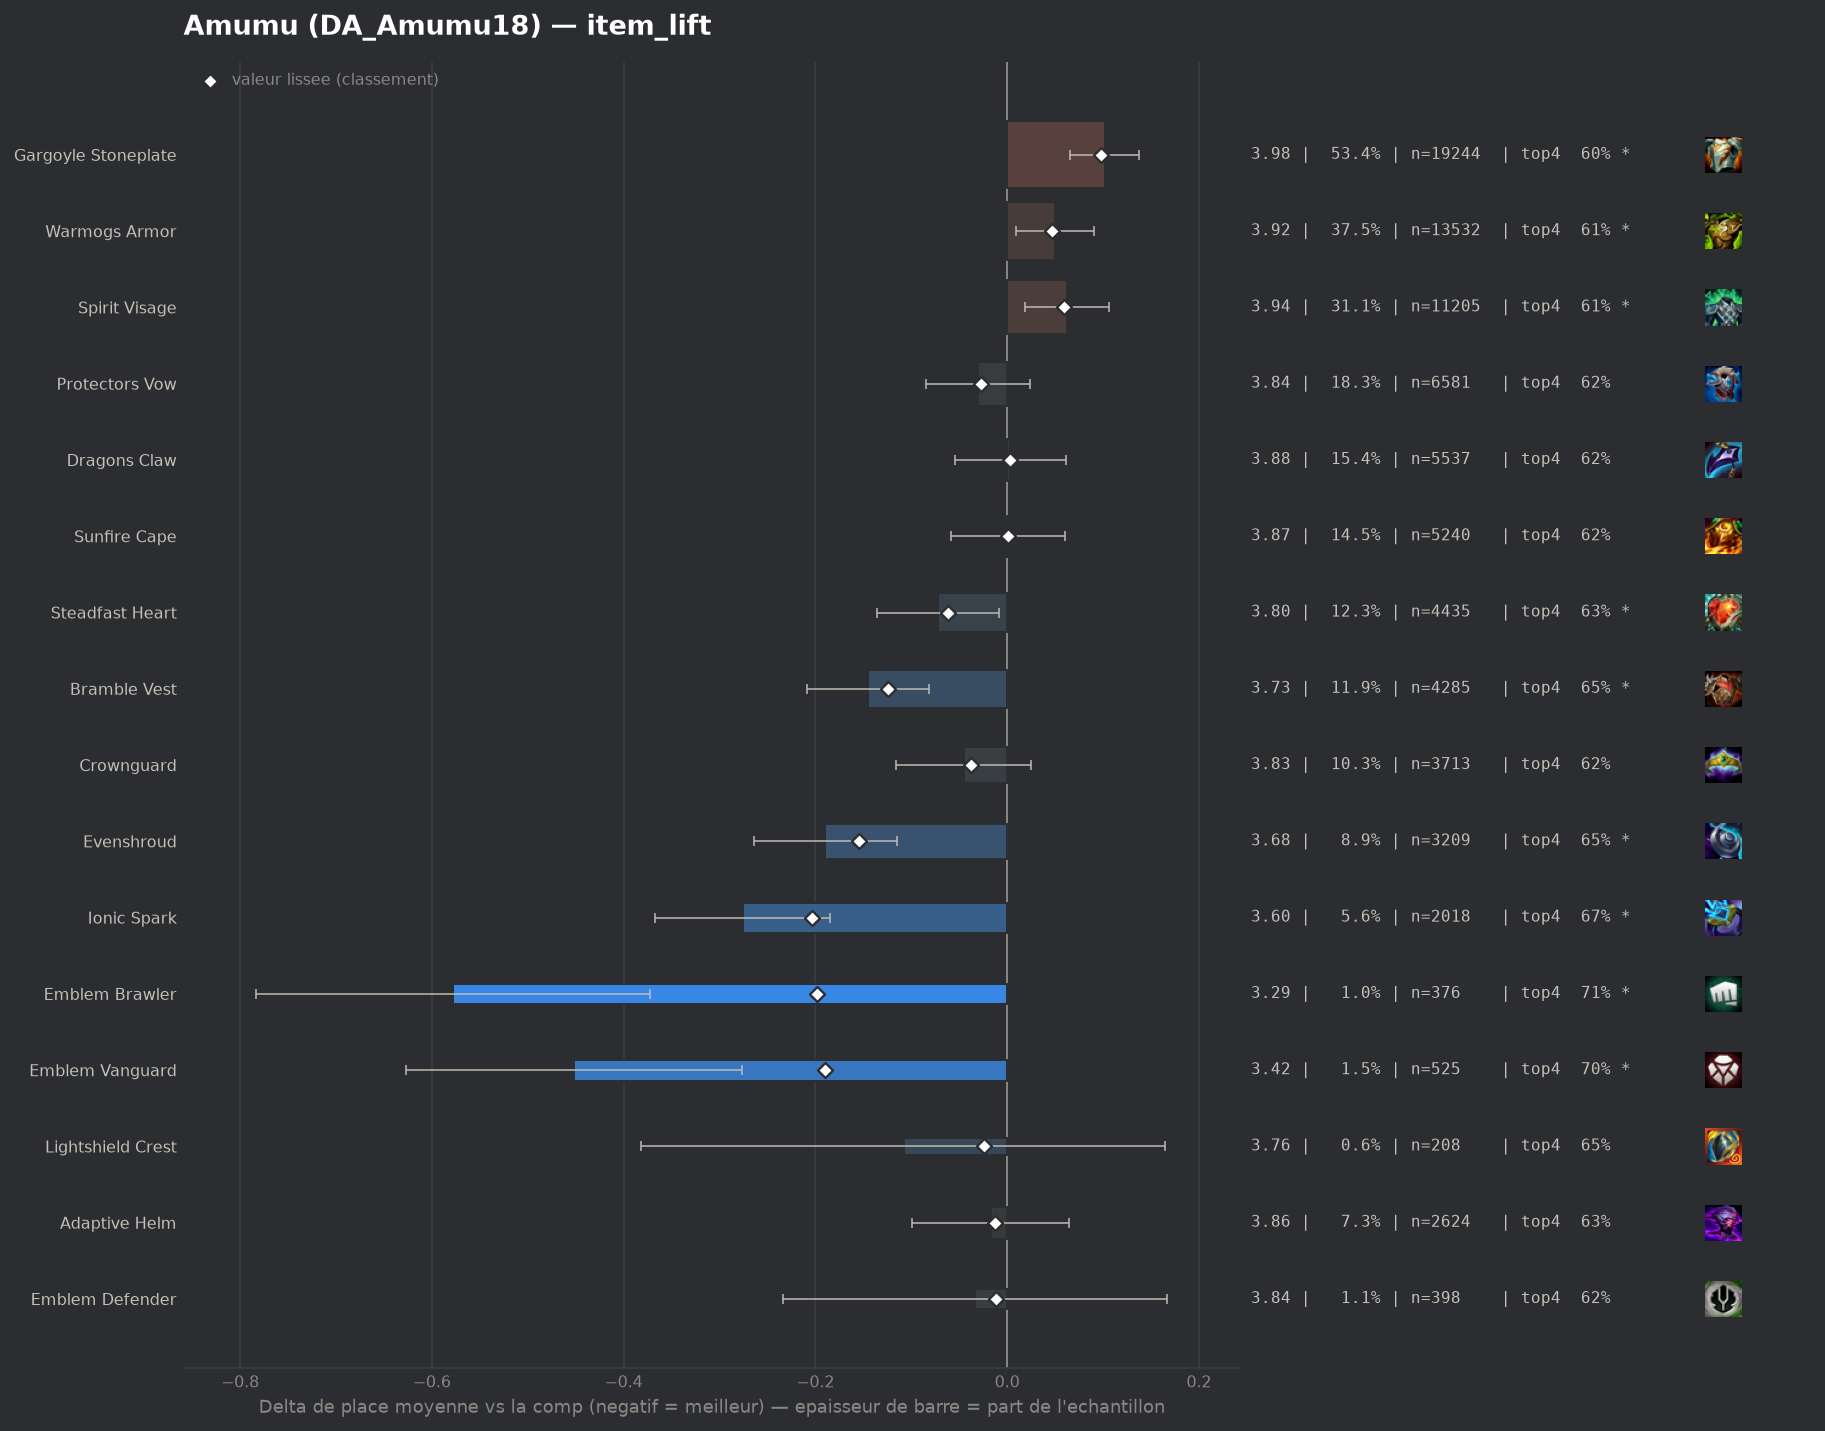

The table this chart was drawn from, first rows:
group, label, n, share, avg_place, shrunk_avg, score, d_avg, d_avg_pess, impact, d_top4, win, top2, top4, sd, z, p, significant
pepite, Ionic Spark, 2018, 0.05598, 3.597, 3.669, -0.204, -0.276, -0.185, 0.0114, 0.0532, 0.1898, 0.3662, 0.6734, 2.026, -5.95, 0.0, True
pepite, Emblem Brawler, 376, 0.01043, 3.295, 3.675, -0.198, -0.578, -0.373, 0.0021, 0.0926, 0.258, 0.4335, 0.7128, 2.019, -5.52, 0.0, True
pepite, Emblem Vanguard, 525, 0.01456, 3.421, 3.682, -0.19, -0.452, -0.277, 0.0028, 0.075, 0.2133, 0.421, 0.6952, 2.026, -5.07, 0.0, True
populaire, Evenshroud, 3209, 0.08902, 3.683, 3.718, -0.155, -0.19, -0.115, 0.0138, 0.033, 0.1864, 0.3506, 0.6532, 2.059, -5.0, 0.0, True
populaire, Bramble Vest, 4285, 0.1189, 3.728, 3.749, -0.124, -0.145, -0.081, 0.0147, 0.0314, 0.1601, 0.3356, 0.6516, 2.021, -4.42, 1e-05, True
populaire, Steadfast Heart, 4435, 0.123, 3.801, 3.811, -0.062, -0.072, -0.008, 0.0076, 0.0123, 0.161, 0.3215, 0.6325, 2.053, -2.2, 0.0276, True
populaire, Crownguard, 3713, 0.103, 3.828, 3.835, -0.038, -0.045, 0.0, 0.0039, 0.0033, 0.1643, 0.3291, 0.6235, 2.086, -1.26, 0.2074, False
populaire, Protectors Vow, 6581, 0.1826, 3.842, 3.845, -0.027, -0.03, 0.0, 0.005, -0.0037, 0.1673, 0.3191, 0.6165, 2.079, -1.1, 0.2735, False
pepite, Lightshield Crest, 208, 0.00577, 3.764, 3.849, -0.024, -0.108, 0.0, 0.0001, 0.0336, 0.1779, 0.3077, 0.6538, 2.009, -0.78, 0.4374, False
pepite, Adaptive Helm, 2624, 0.07279, 3.856, 3.86, -0.013, -0.017, 0.0, 0.001, 0.0052, 0.1562, 0.3182, 0.6254, 2.071, -0.41, 0.6852, False
pepite, Emblem Defender, 398, 0.01104, 3.839, 3.861, -0.012, -0.034, 0.0, 0.0001, -0.0021, 0.1482, 0.309, 0.6181, 2.029, -0.33, 0.7416, False
, Aegis Of Dawn, 126, 0.003495, 3.802, 3.862, -0.011, -0.071, 0.0, 0.0, 0.0147, 0.1667, 0.2937, 0.6349, 1.98, -0.4, 0.6865, False
, Gargoyle Stoneplate Radiant, 42, 0.001165, 3.69, 3.863, -0.01, -0.182, 0.0, 0.0, 0.0465, 0.1429, 0.3571, 0.6667, 2.053, -0.58, 0.5648, False
, Emblem Blossom, 239, 0.00663, 3.837, 3.864, -0.009, -0.036, 0.0, 0.0001, -0.0428, 0.2218, 0.3515, 0.5774, 2.192, -0.25, 0.7996, False
, Titans Resolve, 51, 0.001415, 3.824, 3.87, -0.003, -0.049, 0.0, 0.0, -0.0124, 0.1765, 0.3137, 0.6078, 2.017, -0.17, 0.8613, False
populaire, Sunfire Cape, 5240, 0.1454, 3.874, 3.874, 0.001, 0.001, 0.0, -0.0001, -0.0017, 0.1492, 0.3137, 0.6185, 2.056, 0.02, 0.9805, False
, Horizon Focus, 41, 0.001137, 3.902, 3.875, 0.002, 0.03, 0.0, -0.0, -0.0104, 0.1707, 0.3171, 0.6098, 2.184, 0.09, 0.9311, False
populaire, Dragons Claw, 5537, 0.1536, 3.876, 3.876, 0.003, 0.003, 0.0, -0.0004, 0.0045, 0.1463, 0.2987, 0.6247, 2.034, 0.11, 0.9137, False
, Void Gauntlet, 75, 0.002081, 3.907, 3.876, 0.003, 0.034, 0.0, -0.0, -0.0202, 0.1733, 0.2933, 0.6, 2.167, 0.13, 0.8928, False
, Hullcrusher, 41, 0.001137, 4.317, 3.897, 0.024, 0.444, 0.0, -0.0, -0.108, 0.1707, 0.2195, 0.5122, 2.257, 1.26, 0.2079, False
, Emblem Elderwood, 133, 0.00369, 4.083, 3.906, 0.033, 0.21, 0.0, -0.0001, -0.0337, 0.1128, 0.3008, 0.5865, 2.074, 1.16, 0.2443, False
populaire, Warmogs Armor, 13532, 0.3754, 3.923, 3.92, 0.047, 0.05, 0.009, -0.0177, -0.0065, 0.15, 0.3024, 0.6137, 2.077, 2.37, 0.01766, True
, The Indomitable, 236, 0.006547, 4.085, 3.925, 0.052, 0.212, 0.0, -0.0003, -0.0524, 0.1271, 0.2839, 0.5678, 2.087, 1.55, 0.1202, False
populaire, Spirit Visage, 11205, 0.3108, 3.935, 3.931, 0.059, 0.062, 0.019, -0.0182, -0.0114, 0.1465, 0.2956, 0.6088, 2.059, 2.79, 0.00521, True
, Steraks Gage, 355, 0.009848, 4.076, 3.94, 0.067, 0.203, 0.0, -0.0007, -0.0371, 0.1408, 0.2901, 0.5831, 2.157, 1.77, 0.07726, False
, Aegis Of Dusk, 85, 0.002358, 4.659, 3.956, 0.083, 0.786, 0.366, -0.0002, -0.1261, 0.0353, 0.1647, 0.4941, 1.974, 3.67, 0.00025, True
, Moguls Mail, 449, 0.01246, 4.105, 3.962, 0.089, 0.232, 0.048, -0.0011, -0.03, 0.118, 0.245, 0.5902, 1.977, 2.47, 0.01359, True
populaire, Gargoyle Stoneplate, 19244, 0.5338, 3.975, 3.971, 0.098, 0.102, 0.066, -0.0523, -0.019, 0.1431, 0.2905, 0.6012, 2.069, 5.51, 0.0, True
, Component Negatron Cloak, 157, 0.004355, 4.516, 3.988, 0.115, 0.643, 0.284, -0.0005, -0.1489, 0.1274, 0.2611, 0.4713, 2.29, 3.51, 0.00044, True
, Component Chain Vest, 249, 0.006907, 4.506, 4.035, 0.163, 0.633, 0.359, -0.0011, -0.0941, 0.1165, 0.2129, 0.5261, 2.203, 4.52, 1e-05, True
, Component Giants Belt, 403, 0.01118, 4.591, 4.13, 0.257, 0.718, 0.506, -0.0029, -0.1264, 0.0968, 0.2084, 0.4938, 2.157, 6.64, 0.0, True
